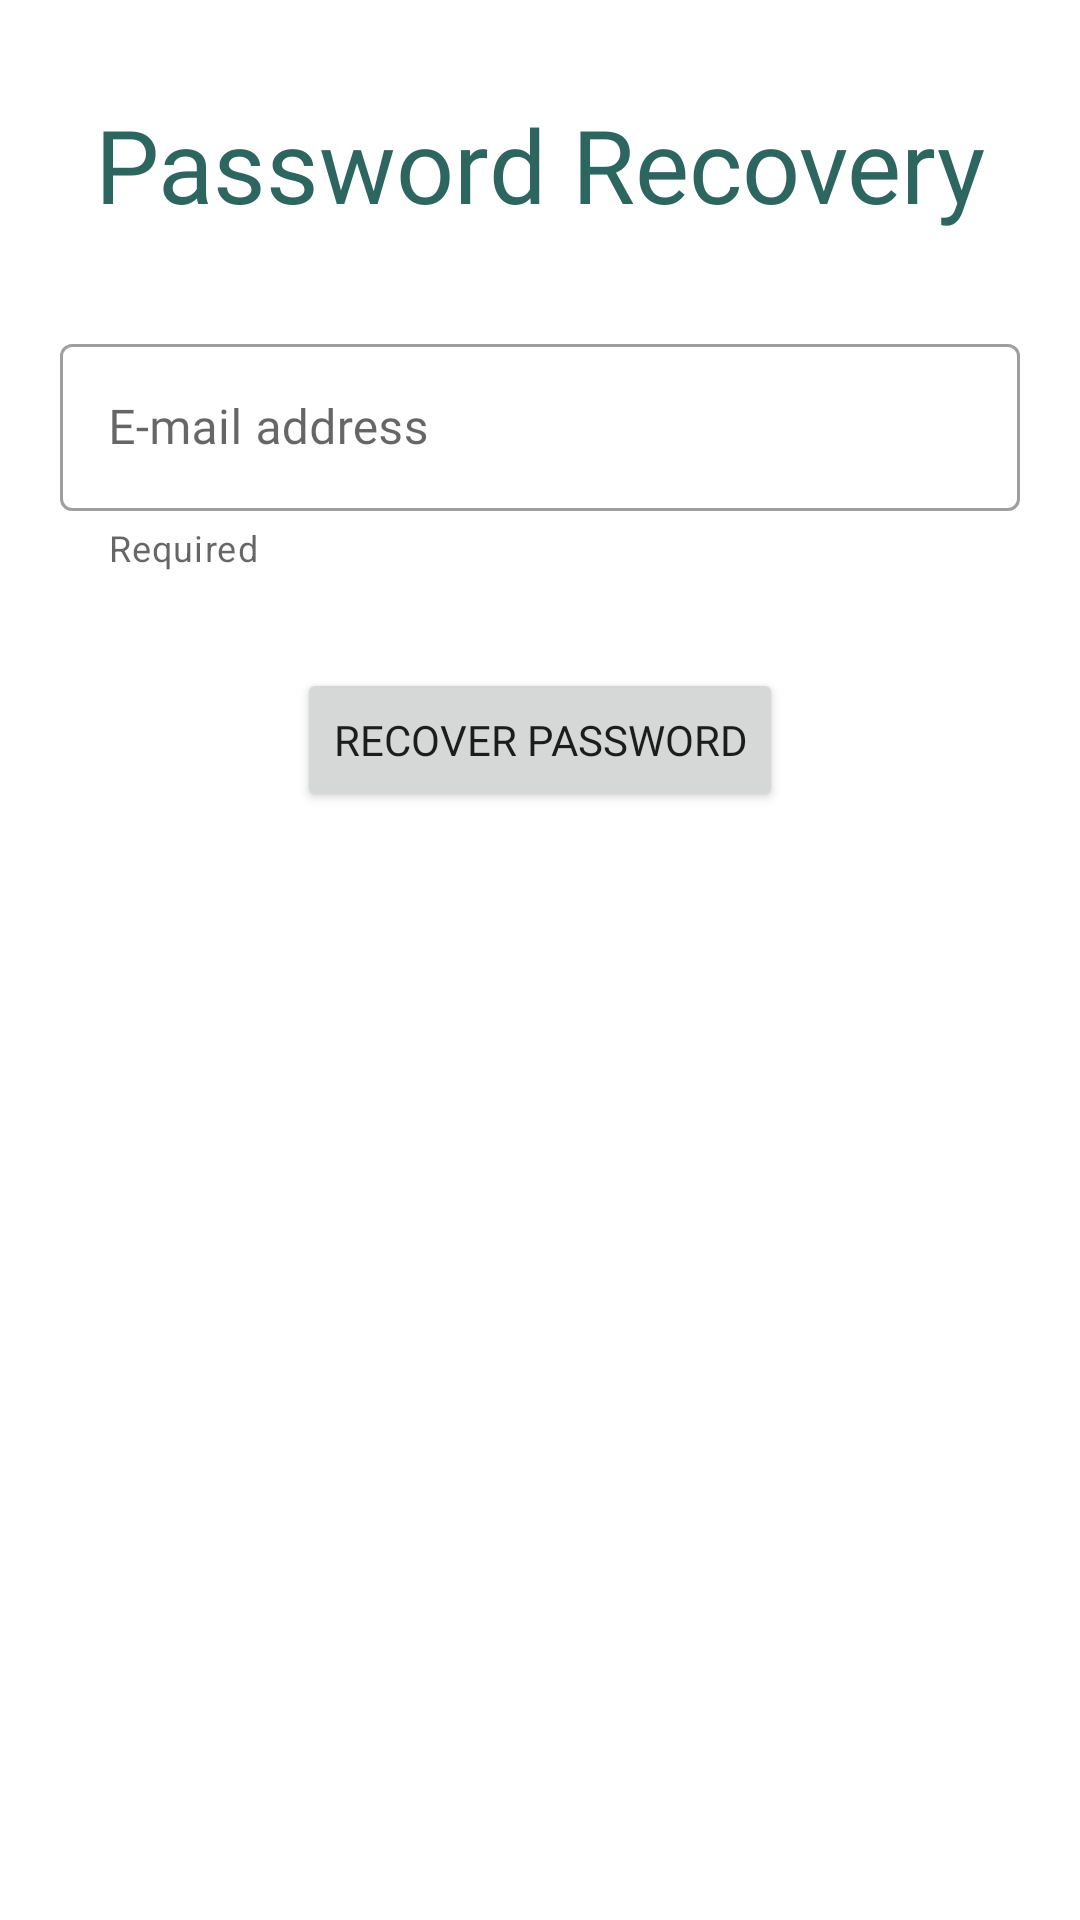

The Android layout XML behind this screen, and the referenced resources:
<!-- AndroidManifest.xml: application theme Theme.SaveMoney -->
<!-- res/layout/fragment_forgot.xml -->
<?xml version="1.0" encoding="utf-8"?>
<androidx.constraintlayout.widget.ConstraintLayout
    xmlns:android="http://schemas.android.com/apk/res/android"
    xmlns:app="http://schemas.android.com/apk/res-auto"
    xmlns:tools="http://schemas.android.com/tools"
    android:layout_width="match_parent"
    android:layout_height="match_parent"
    tools:context=".screens.ForgotFragment">

    <TextView
        android:id="@+id/textView7"
        android:layout_width="wrap_content"
        android:layout_height="wrap_content"
        android:layout_marginTop="32dp"
        android:fontFamily="@font/bolditalic"
        android:text="@string/PasswordRecovery"
        android:textColor="@color/seaweed"
        android:textSize="34sp"
        app:layout_constraintEnd_toEndOf="parent"
        app:layout_constraintStart_toStartOf="parent"
        app:layout_constraintTop_toTopOf="parent" />

    <com.google.android.material.textfield.TextInputLayout
        android:id="@+id/emailContainerForRecovery"
        style="@style/Widget.MaterialComponents.TextInputLayout.OutlinedBox"
        android:layout_width="match_parent"
        android:layout_height="wrap_content"
        android:layout_marginHorizontal="20dp"
        android:layout_marginTop="32dp"
        android:hint="@string/Email"
        app:helperText="@string/Required"
        app:layout_constraintEnd_toEndOf="parent"
        app:layout_constraintStart_toStartOf="parent"
        app:layout_constraintTop_toBottomOf="@+id/textView7">

        <com.google.android.material.textfield.TextInputEditText
            android:id="@+id/emailEditTextForRecovery"
            android:layout_width="match_parent"
            android:layout_height="wrap_content"
            android:layout_marginTop="10dp"
            android:fontFamily="@font/montserrat_medium"

            android:inputType="textEmailAddress|textNoSuggestions" />
    </com.google.android.material.textfield.TextInputLayout>

    <Button
        android:id="@+id/buttonRecoverPassword"
        android:layout_width="wrap_content"
        android:layout_height="wrap_content"
        android:layout_marginTop="32dp"
        android:fontFamily="@font/montserrat_medium"
        android:text="@string/Recover"
        app:layout_constraintEnd_toEndOf="@+id/emailContainerForRecovery"
        app:layout_constraintStart_toStartOf="@+id/emailContainerForRecovery"
        app:layout_constraintTop_toBottomOf="@+id/emailContainerForRecovery" />
</androidx.constraintlayout.widget.ConstraintLayout>
<!-- resources referenced by this layout -->
<resources>
  <color name="seaweed">#2D665F</color>
  <string name="Email">E-mail address</string>
  <string name="PasswordRecovery">Password Recovery</string>
  <string name="Recover">Recover Password</string>
  <string name="Required">Required</string>
  <style name="Theme.SaveMoney" parent="Theme.MaterialComponents.DayNight.NoActionBar">
          
          <item name="colorPrimary">#35496C</item>
          <item name="colorPrimaryVariant">@color/purple_700</item>
          <item name="colorOnPrimary">@color/white</item>
          
          <item name="colorSecondary">#8396B5</item>
          <item name="colorSecondaryVariant">@color/seaweed</item>
          <item name="colorOnSecondary">@color/black</item>
          
          <item name="android:statusBarColor">#A36D48</item>
          
      </style>
  <color name="purple_700">#FF3700B3</color>
  <color name="white">#FFFFFFFF</color>
  <color name="black">#FF000000</color>
</resources>
